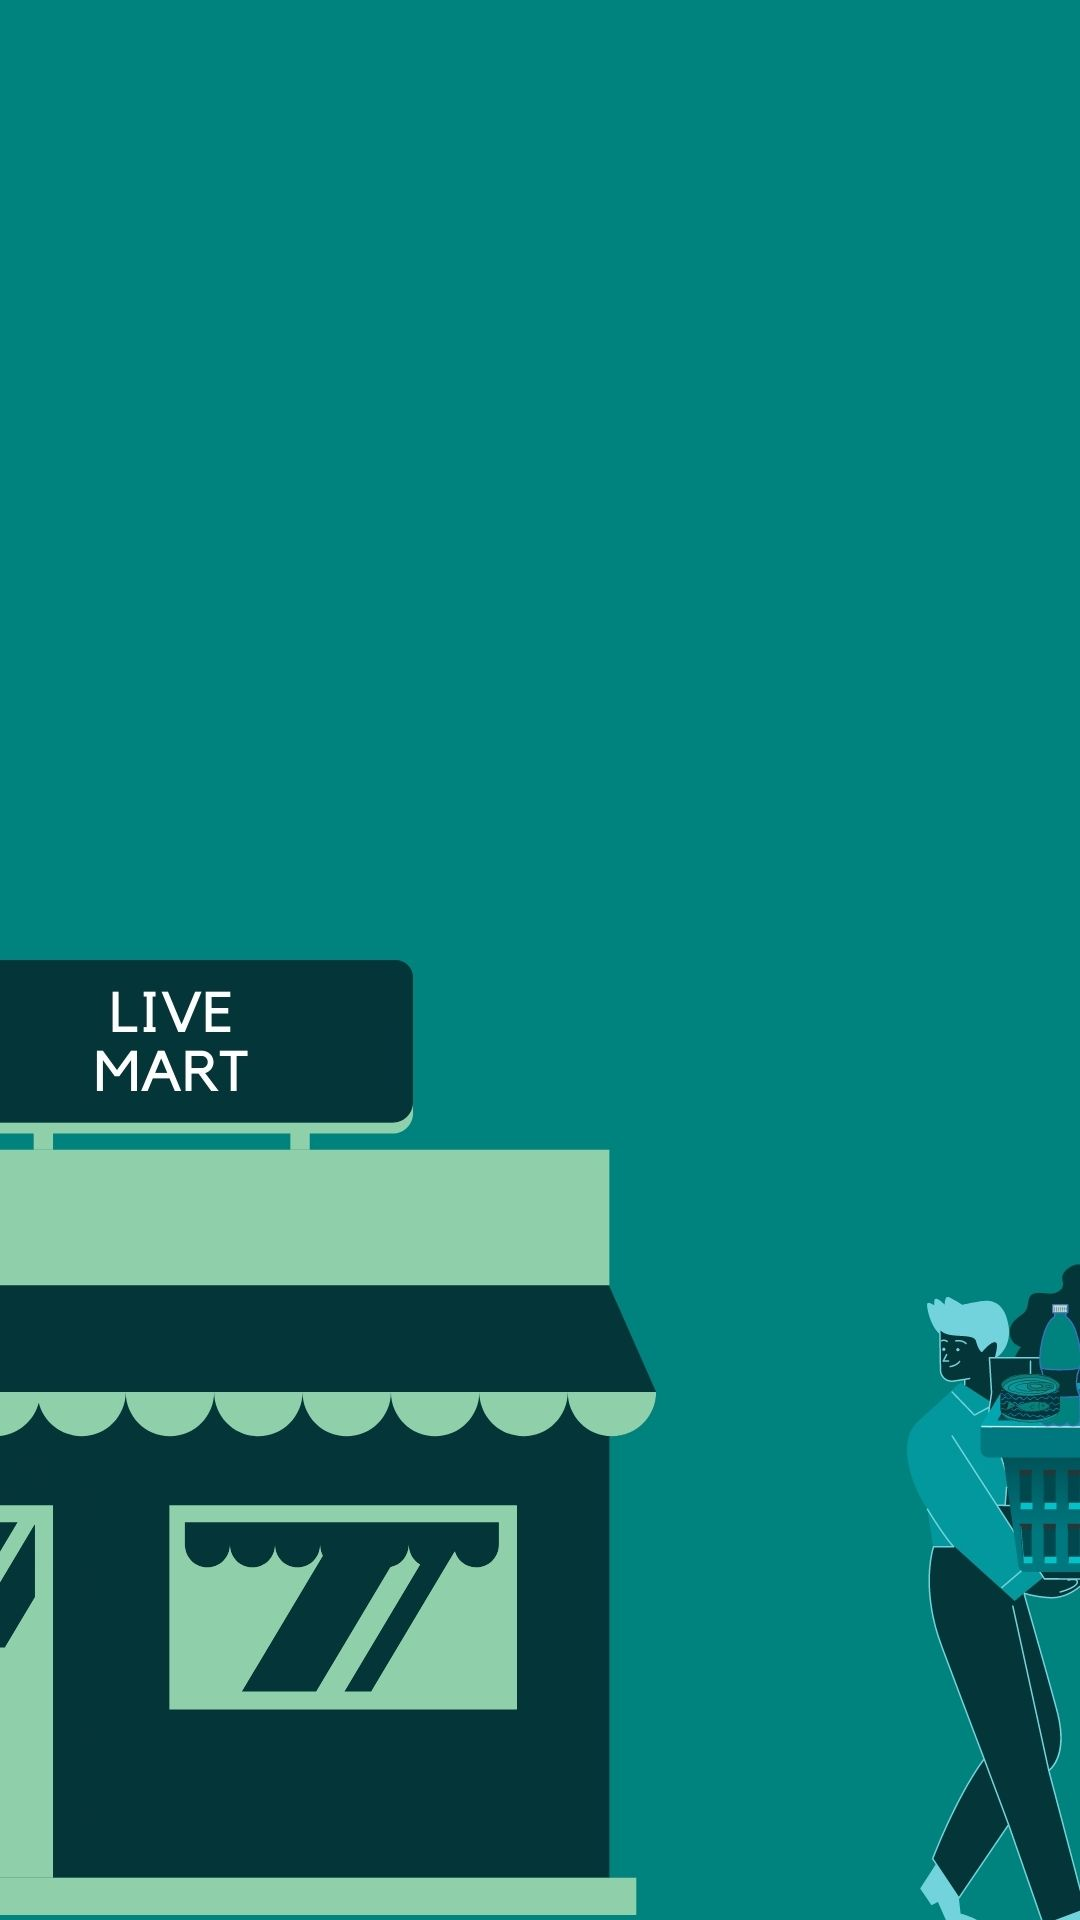

Produce the Android XML layout that renders to this screen, including the resource entries it uses.
<!-- AndroidManifest.xml: activity theme Theme.OOP_project.NoActionBar -->
<!-- res/layout/activity_shop_filter.xml -->
<?xml version="1.0" encoding="utf-8"?>
<androidx.constraintlayout.widget.ConstraintLayout xmlns:android="http://schemas.android.com/apk/res/android"
    xmlns:app="http://schemas.android.com/apk/res-auto"
    xmlns:tools="http://schemas.android.com/tools"
    android:id="@+id/linearLayout2"
    android:layout_width="match_parent"
    android:layout_height="match_parent"
    android:gravity="center"    android:orientation="horizontal"
    android:background="@drawable/livemart">

    <androidx.recyclerview.widget.RecyclerView
        android:id="@+id/rcycler"

        android:layout_width="match_parent"
        android:layout_height="match_parent"
        tools:layout_editor_absoluteX="43dp"
        tools:layout_editor_absoluteY="56dp" />

</androidx.constraintlayout.widget.ConstraintLayout>
<!-- resources referenced by this layout -->
<resources>
  <!-- drawable livemart: jpg bitmap (drawable, 73159 bytes) -->
  <style name="Theme.OOP_project.NoActionBar">
          <item name="windowActionBar">false</item>
          <item name="windowNoTitle">true</item>
      </style>
</resources>
